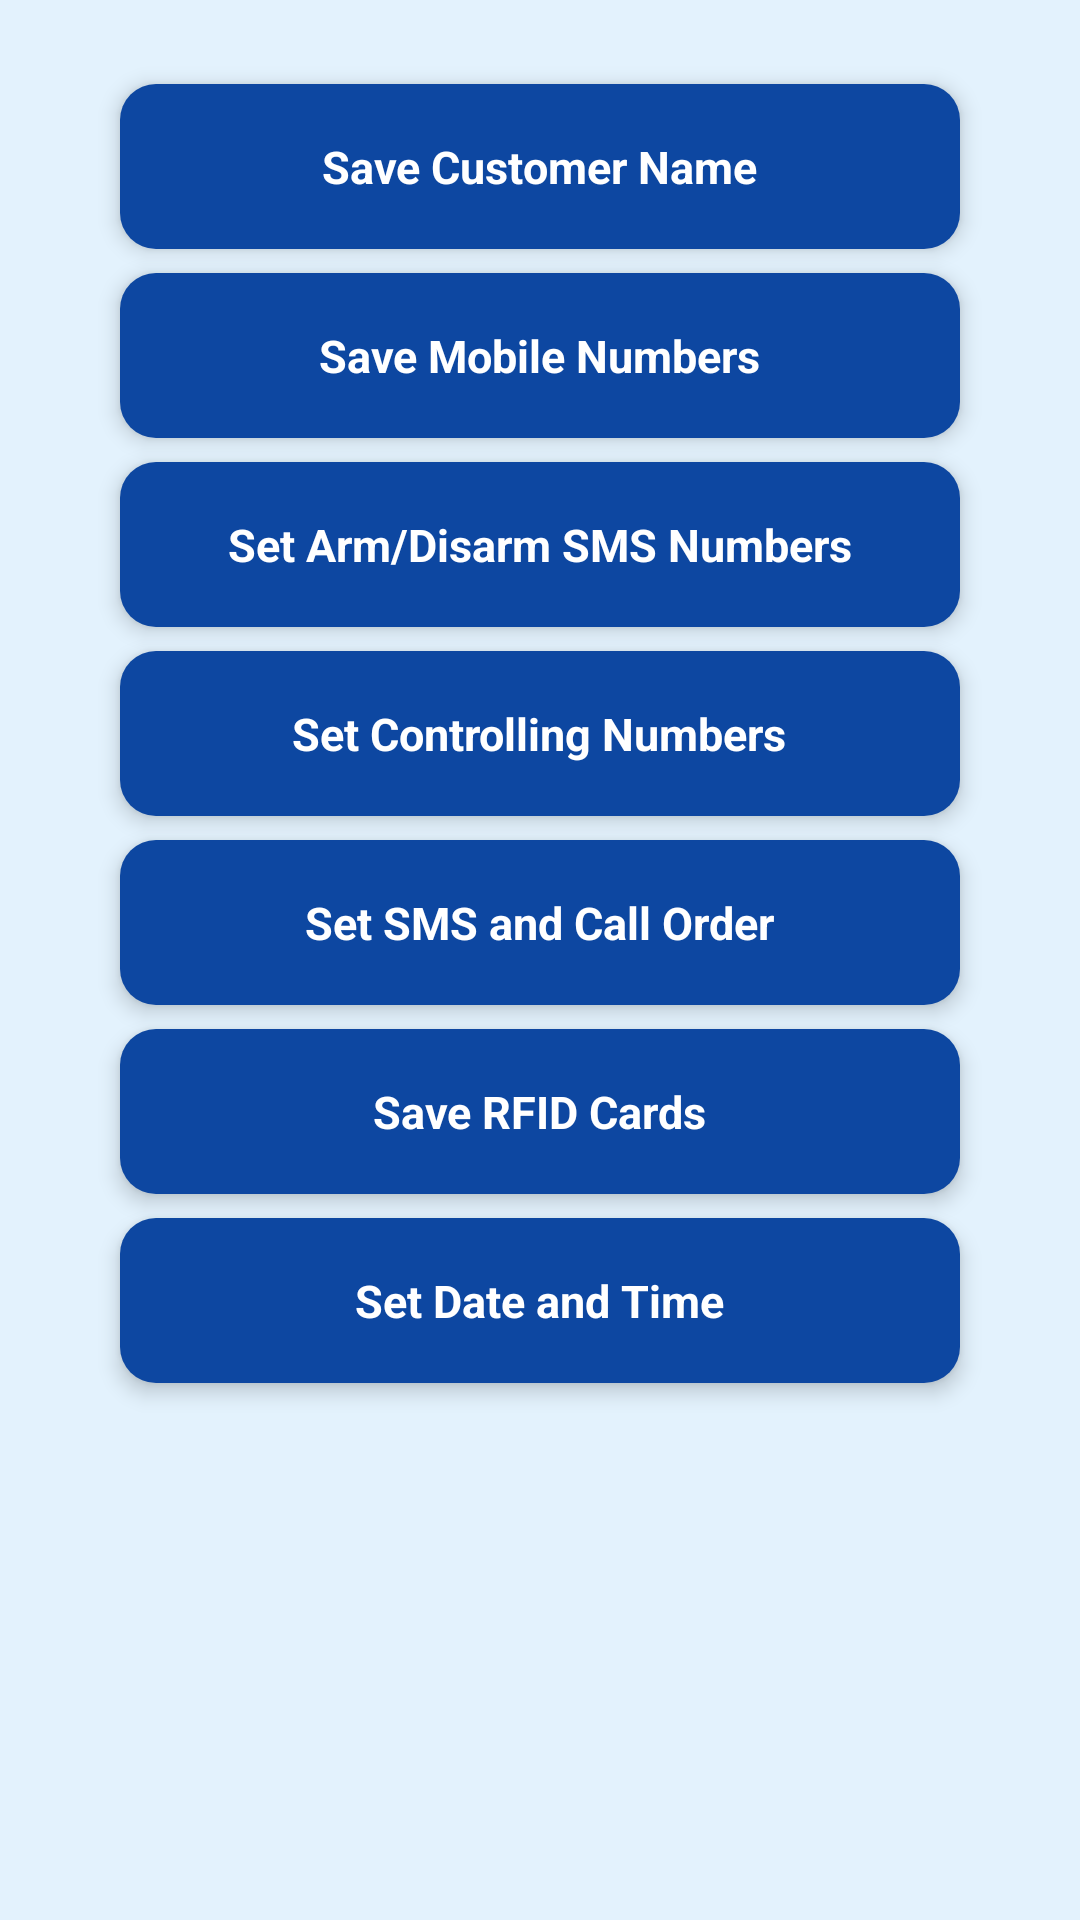

Produce the Android XML layout that renders to this screen, including the resource entries it uses.
<!-- AndroidManifest.xml: application theme Theme.Newapp -->
<!-- res/layout/activity_device_setting_fragment.xml -->
<?xml version="1.0" encoding="utf-8"?>
<ScrollView xmlns:android="http://schemas.android.com/apk/res/android"
    android:layout_width="match_parent"
    android:layout_height="match_parent"
    android:background="#E3F2FD"
    android:padding="16dp">

    <LinearLayout
        android:orientation="vertical"
        android:layout_width="match_parent"
        android:layout_height="wrap_content"
        android:gravity="center_horizontal"
        android:layout_gravity="center_horizontal">


        <LinearLayout
            android:id="@+id/btn_save_customer_name_card"
            android:orientation="vertical"
            android:layout_width="280dp"
            android:layout_height="55dp"
            android:layout_marginTop="12dp"
            android:background="@drawable/rounded_button"
            android:gravity="center"
            android:elevation="4dp"
            android:padding="8dp">

            <TextView
                android:layout_width="wrap_content"
                android:layout_height="wrap_content"
                android:text="Save Customer Name"
                android:textColor="@android:color/white"
                android:textSize="15sp"
                android:textStyle="bold"/>
        </LinearLayout>


        <LinearLayout
            android:id="@+id/btn_save_mobile_number_card"
            android:orientation="vertical"
            android:layout_width="280dp"
            android:layout_height="55dp"
            android:layout_marginTop="8dp"
            android:background="@drawable/rounded_button"
            android:gravity="center"
            android:elevation="4dp"
            android:padding="8dp">

            <TextView
                android:layout_width="wrap_content"
                android:layout_height="wrap_content"
                android:text="Save Mobile Numbers"
                android:textColor="@android:color/white"
                android:textSize="15sp"
                android:textStyle="bold"/>
        </LinearLayout>


        <LinearLayout
            android:id="@+id/btn_arm_disarm_sms_card"
            android:orientation="vertical"
            android:layout_width="280dp"
            android:layout_height="55dp"
            android:layout_marginTop="8dp"
            android:background="@drawable/rounded_button"
            android:gravity="center"
            android:elevation="4dp"
            android:padding="8dp">

            <TextView
                android:layout_width="wrap_content"
                android:layout_height="wrap_content"
                android:text="Set Arm/Disarm SMS Numbers"
                android:textColor="@android:color/white"
                android:textSize="15sp"
                android:textStyle="bold"/>
        </LinearLayout>


        <LinearLayout
            android:id="@+id/btn_set_control_number_card"
            android:orientation="vertical"
            android:layout_width="280dp"
            android:layout_height="55dp"
            android:layout_marginTop="8dp"
            android:background="@drawable/rounded_button"
            android:gravity="center"
            android:elevation="4dp"
            android:padding="8dp">

            <TextView
                android:layout_width="wrap_content"
                android:layout_height="wrap_content"
                android:text="Set Controlling Numbers"
                android:textColor="@android:color/white"
                android:textSize="15sp"
                android:textStyle="bold"/>
        </LinearLayout>


        <LinearLayout
            android:id="@+id/btn_set_sms_call_order_card"
            android:orientation="vertical"
            android:layout_width="280dp"
            android:layout_height="55dp"
            android:layout_marginTop="8dp"
            android:background="@drawable/rounded_button"
            android:gravity="center"
            android:elevation="4dp"
            android:padding="8dp">

            <TextView
                android:layout_width="wrap_content"
                android:layout_height="wrap_content"
                android:text="Set SMS and Call Order"
                android:textColor="@android:color/white"
                android:textSize="15sp"
                android:textStyle="bold"/>
        </LinearLayout>


        <LinearLayout
            android:id="@+id/btn_save_rfid_card"
            android:orientation="vertical"
            android:layout_width="280dp"
            android:layout_height="55dp"
            android:layout_marginTop="8dp"
            android:background="@drawable/rounded_button"
            android:gravity="center"
            android:elevation="4dp"
            android:padding="8dp">

            <TextView
                android:layout_width="wrap_content"
                android:layout_height="wrap_content"
                android:text="Save RFID Cards"
                android:textColor="@android:color/white"
                android:textSize="15sp"
                android:textStyle="bold"/>
        </LinearLayout>


        <LinearLayout
            android:id="@+id/btn_set_date_time_card"
            android:orientation="vertical"
            android:layout_width="280dp"
            android:layout_height="55dp"
            android:layout_marginTop="8dp"
            android:layout_marginBottom="12dp"
            android:background="@drawable/rounded_button"
            android:gravity="center"
            android:elevation="4dp"
            android:padding="8dp">

            <TextView
                android:layout_width="wrap_content"
                android:layout_height="wrap_content"
                android:text="Set Date and Time"
                android:textColor="@android:color/white"
                android:textSize="15sp"
                android:textStyle="bold"/>
        </LinearLayout>

    </LinearLayout>
</ScrollView>
<!-- resources referenced by this layout -->
<resources>
  <!-- drawable rounded_button (drawable) -->
  <shape xmlns:android="http://schemas.android.com/apk/res/android"
  android:shape="rectangle">
  <solid android:color="#0D47A1"/> 
  <corners android:radius="12dp"/>
  </shape>
  <style name="Theme.Newapp" parent="Base.Theme.Newapp" />
  <style name="Base.Theme.Newapp" parent="Theme.Material3.DayNight.NoActionBar">
  
  
              <item name="colorPrimary">@color/colorPrimary</item>
              <item name="colorPrimaryVariant">@color/colorPrimaryDark</item>
              <item name="colorOnPrimary">@android:color/white</item>
  
  
              <item name="colorSecondary">@color/colorAccent</item>
              <item name="colorOnSecondary">@android:color/white</item>
          </style>
  <color name="colorPrimary">#0D47A1</color>
  <color name="colorPrimaryDark">#0B3C91</color>
  <color name="colorAccent">#2196F3</color>
</resources>
